Dataset: casting_data_augm (GitHub, AdKamat2411/Manufacturing-Detection). Classes: defective front, ok front.

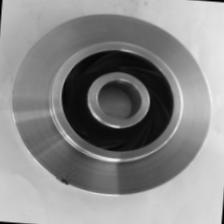
Label: defective front

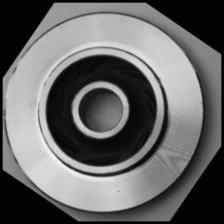
Label: defective front

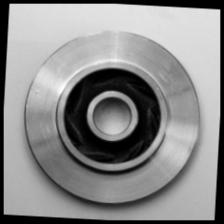
Label: ok front

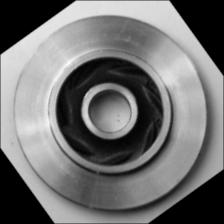
Label: ok front

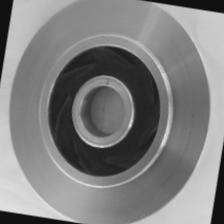
Label: ok front

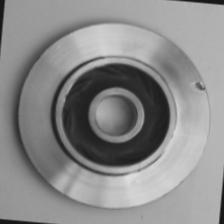
Label: defective front
